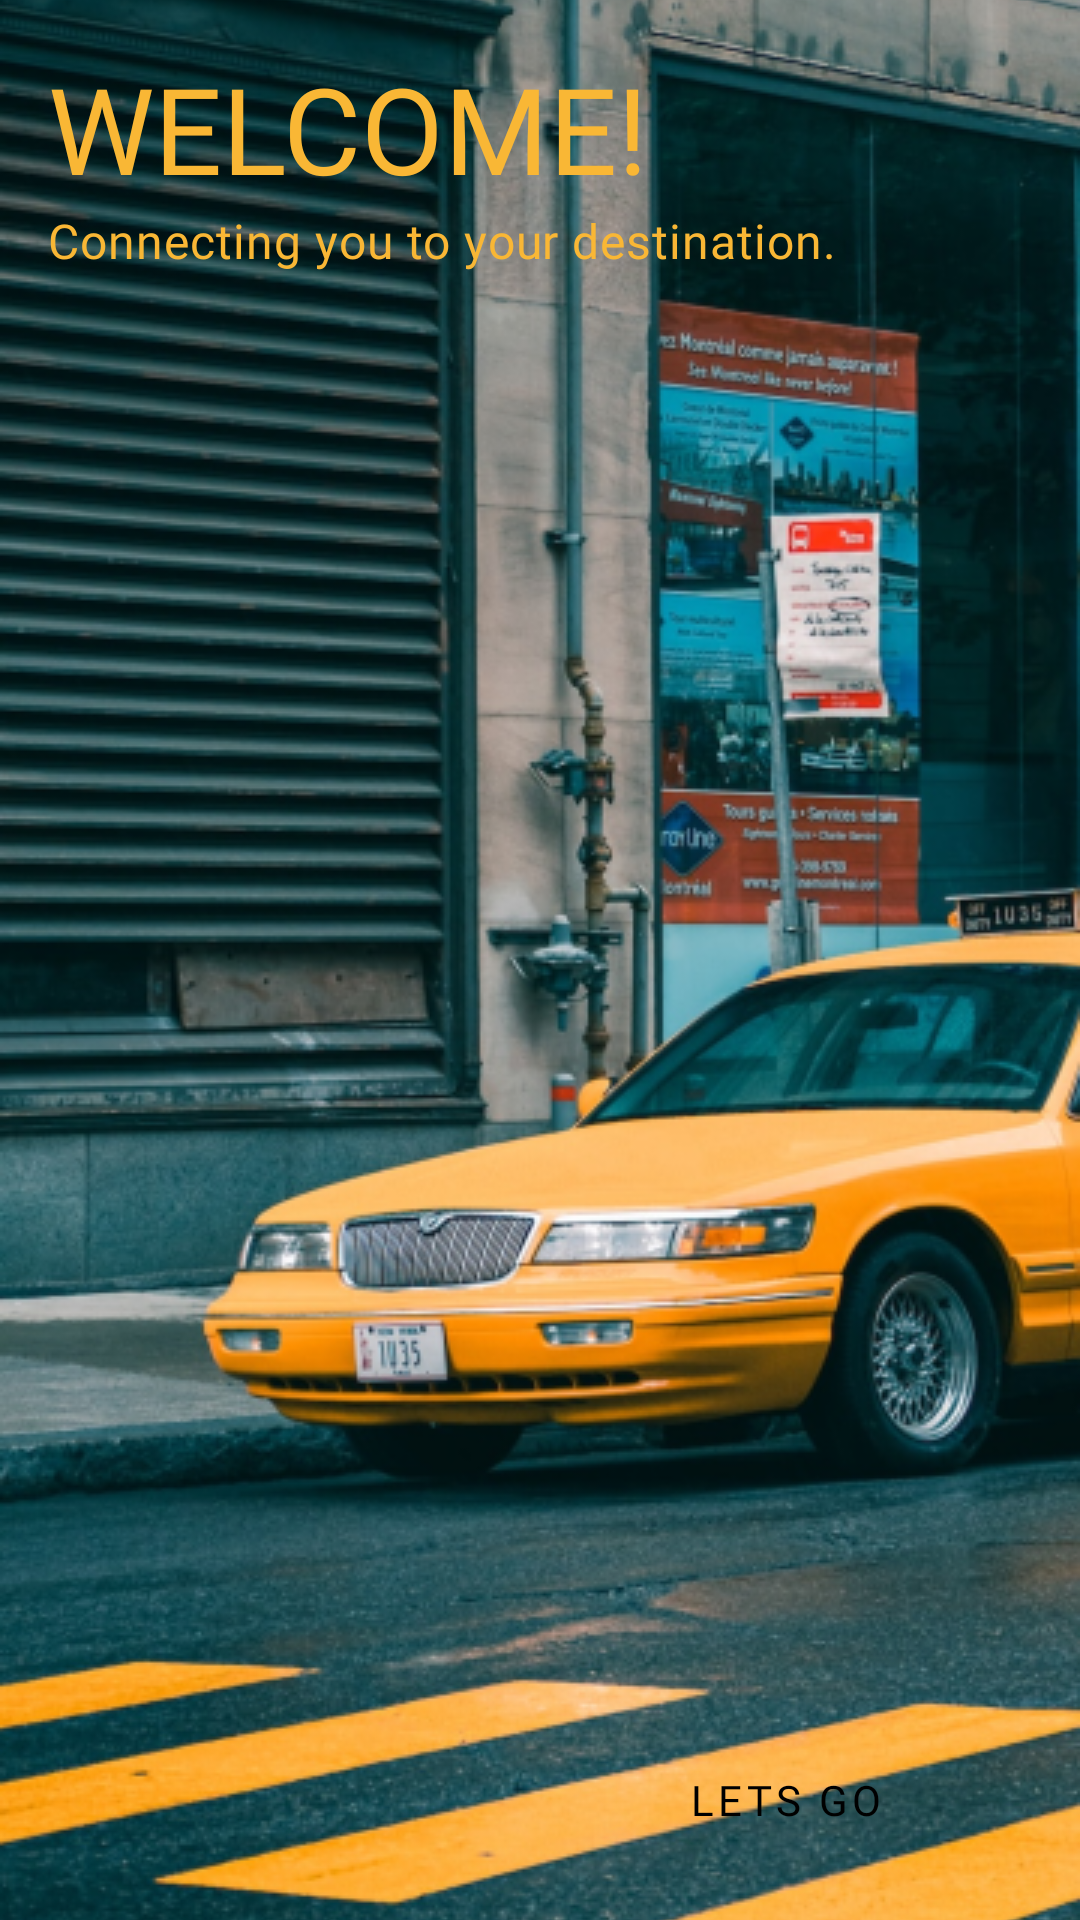

Android layout source for this screen:
<!-- AndroidManifest.xml: application theme Theme.UberRide -->
<!-- res/layout/fragment_splash.xml -->
<?xml version="1.0" encoding="utf-8"?>
<layout xmlns:android="http://schemas.android.com/apk/res/android"
    xmlns:tools="http://schemas.android.com/tools"
    xmlns:app="http://schemas.android.com/apk/res-auto">

    <data>

    </data>

    <androidx.constraintlayout.widget.ConstraintLayout
        android:layout_width="match_parent"
        android:layout_height="match_parent"
        tools:context=".ui.onboarding.fragments.SplashFragment">

        <ImageView
            android:layout_width="match_parent"
            android:layout_height="match_parent"
            android:src="@drawable/onboarding_background"
            android:scaleType="centerCrop"/>

        <LinearLayout
            android:layout_width="match_parent"
            android:layout_height="match_parent"
            android:orientation="vertical"
            android:padding="16dp"
            >


            <TextView
                android:layout_width="wrap_content"
                android:layout_height="wrap_content"
                android:text="WELCOME!"
                style="@style/text_style_large_title_text" />




            <TextView
                android:layout_width="match_parent"
                android:layout_height="wrap_content"
                android:text="Connecting you to your destination."
                android:letterSpacing="0.02"
                style="@style/text_style_yellow_medium_text" />

            <Space
                android:layout_width="wrap_content"
                android:layout_height="0dp"
                android:layout_weight="1" />


            <LinearLayout
                android:layout_width="match_parent"
                android:layout_height="wrap_content"
                android:orientation="horizontal" >

                <View
                    android:layout_width="0dp"
                    android:layout_height="0dp"
                    android:layout_weight="1"/>

                <com.google.android.material.button.MaterialButton
                    android:id="@+id/btn_get_start"
                    android:text="lets go"
                    style="@style/small_button_style" />

            </LinearLayout>


        </LinearLayout>


    </androidx.constraintlayout.widget.ConstraintLayout>
</layout>
<!-- resources referenced by this layout -->
<resources>
  <!-- drawable onboarding_background: png bitmap (drawable, 524814 bytes) -->
  <style name="small_button_style">
          <item name="android:layout_width">0dp</item>
          <item name="android:layout_height">wrap_content</item>
          <item name="android:layout_weight">1</item>
          <item name="android:background">@drawable/bg_button</item>
          <item name="backgroundTint">@color/yellow</item>
          <item name="android:drawableEnd">@drawable/ic_next</item>
          <item name="android:textColor">@color/black</item>
          <item name="android:textAlignment">center</item>
          <item name="android:fontFamily">@font/font_roboto_medium</item>
          <item name="android:letterSpacing">0.1</item>
      </style>
  <style name="text_style_large_title_text">
          <item name="android:textColor">@color/yellow</item>
          <item name="android:textSize">40sp</item>
          <item name="android:fontFamily">@font/font_oswald_medium</item>
      </style>
  <style name="text_style_yellow_medium_text">
          <item name="android:textSize">16sp</item>
          <item name="android:textColor">@color/yellow</item>
          <item name="android:fontFamily">@font/font_roboto_regular</item>
      </style>
  <style name="Theme.UberRide" parent="Theme.MaterialComponents.DayNight.NoActionBar">
          
          <item name="colorPrimary">@color/yellow</item>
          <item name="colorPrimaryVariant">@color/black</item>
          <item name="colorOnPrimary">@color/white</item>
          
          <item name="colorSecondary">@color/black</item>
          <item name="colorSecondaryVariant">@color/black</item>
          <item name="colorOnSecondary">@color/black</item>
          
          <item name="android:statusBarColor" tools:targetApi="l">?attr/colorPrimaryVariant</item>
          
      </style>
  <color name="yellow">#F9B735</color>
  <color name="black">#FF000000</color>
  <color name="white">#FFFFFFFF</color>
</resources>
